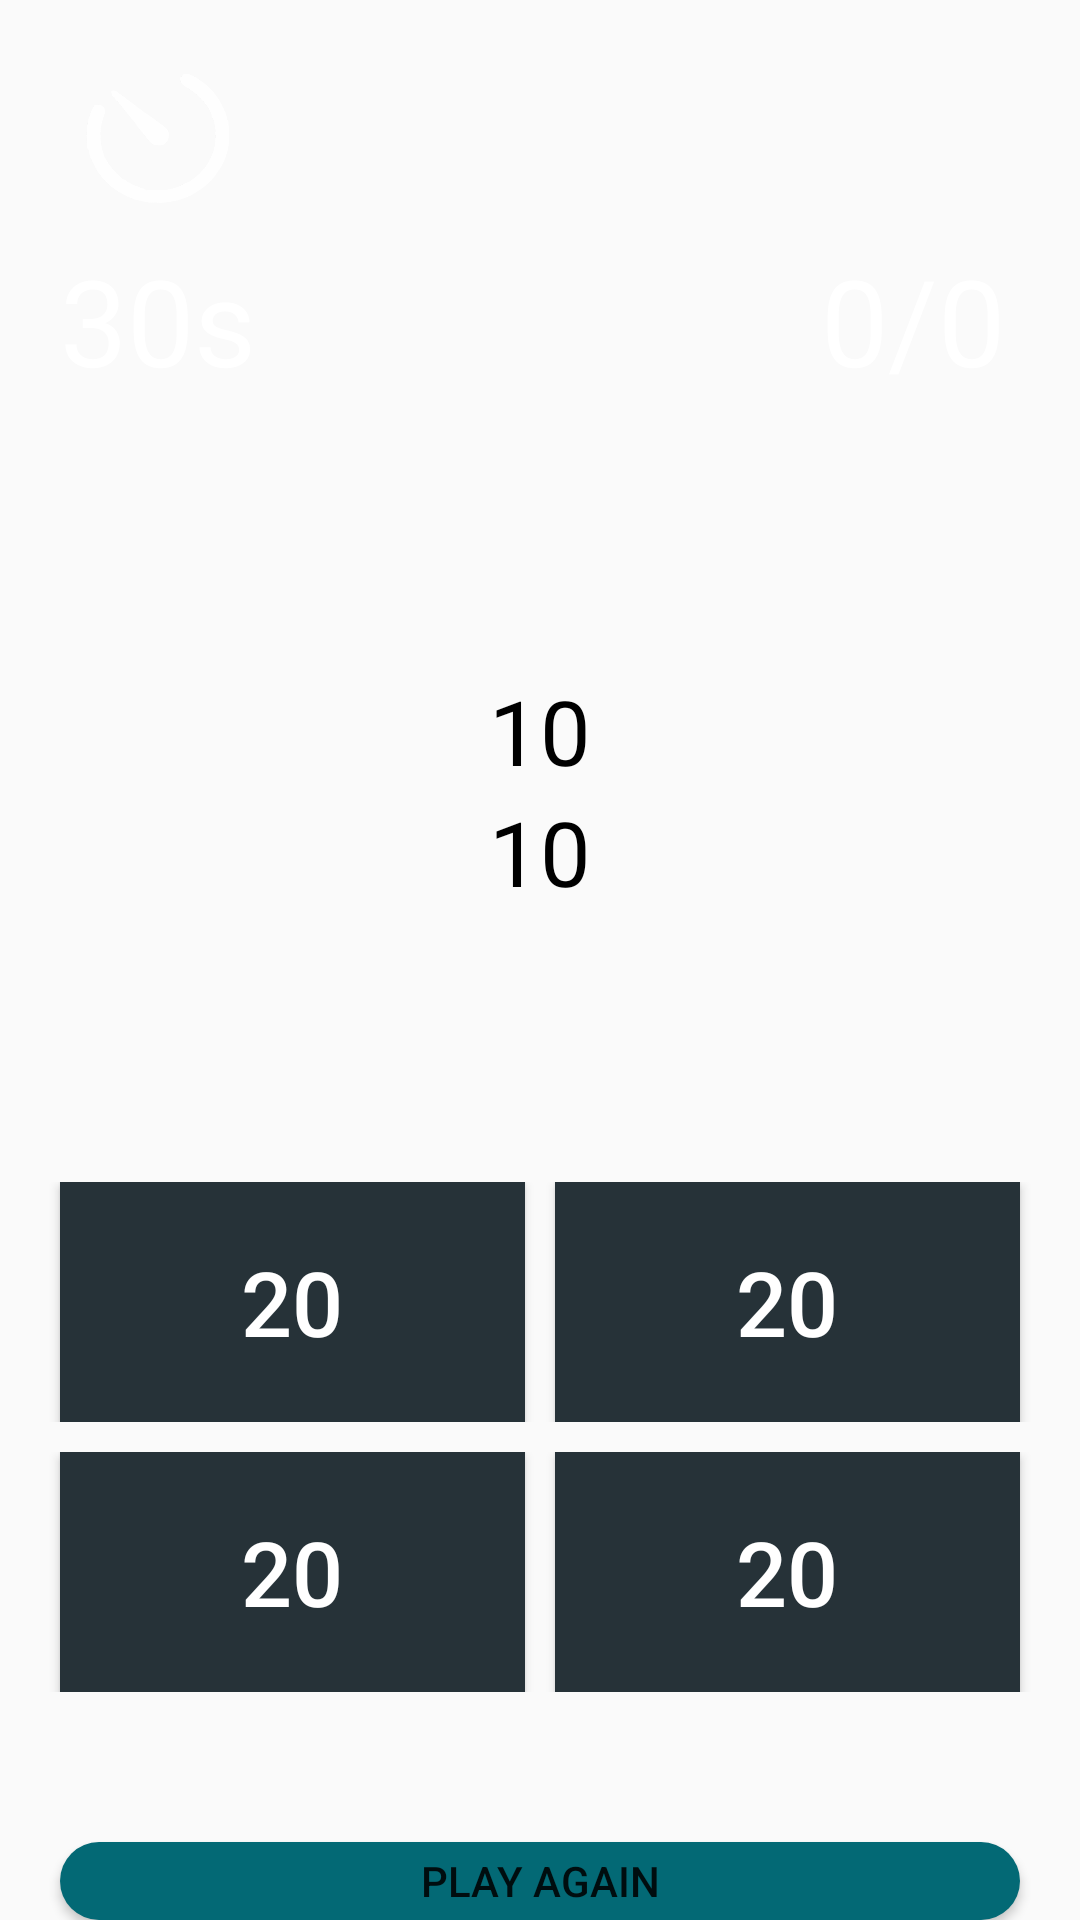

Reconstruct the res/layout file that produces this screen, plus the resources it refers to.
<!-- AndroidManifest.xml: application theme Theme.MathsClub -->
<!-- res/layout/activity_use_formula.xml -->
<?xml version="1.0" encoding="utf-8"?>
<androidx.constraintlayout.widget.ConstraintLayout
    xmlns:android="http://schemas.android.com/apk/res/android"
    xmlns:app="http://schemas.android.com/apk/res-auto"
    xmlns:tools="http://schemas.android.com/tools"
    android:layout_width="match_parent"
    android:id="@+id/ml"
    android:layout_height="match_parent"
    tools:context=".ActivityEquation">

    <LinearLayout
        android:layout_width="wrap_content"
        android:layout_height="wrap_content"
        android:layout_marginTop="200dp"
        android:orientation="vertical"
        app:layout_constraintBottom_toBottomOf="parent"
        app:layout_constraintEnd_toEndOf="parent"
        app:layout_constraintHorizontal_bias="0.5"
        app:layout_constraintStart_toStartOf="parent"
        app:layout_constraintTop_toTopOf="parent">

        <EditText
            android:id="@+id/timeEdt"
            android:layout_width="wrap_content"
            android:layout_height="wrap_content"
            android:ems="10"
            android:visibility="invisible"
            android:hint="60s (Time in seconds)"
            android:inputType="number"
            android:paddingStart="10dp"
            android:paddingEnd="10dp"
            android:paddingTop="5dp"
            android:paddingBottom="10dp" />

        <Button
            android:id="@+id/goButton"
            android:layout_width="wrap_content"
            android:layout_height="wrap_content"
            android:layout_gravity="center"
            android:layout_marginTop="20dp"
            android:textColor="@color/white"
            android:visibility="invisible"
            android:layout_marginBottom="309dp"
            android:background="@color/red"
            android:padding="10dp"
            android:text="GO!"
            android:textSize="60sp" />


    </LinearLayout>

    <LinearLayout
        android:id="@+id/gameLayout"
        android:layout_width="match_parent"
        android:layout_height="match_parent"
        android:orientation="vertical"
        app:layout_constraintBottom_toBottomOf="parent"
        app:layout_constraintEnd_toEndOf="parent"
        app:layout_constraintStart_toStartOf="parent"
        app:layout_constraintTop_toTopOf="parent">

        <LinearLayout
            android:layout_width="match_parent"
            android:layout_height="wrap_content"
            android:background="@drawable/rtc"
            android:orientation="horizontal">

            <LinearLayout
                android:id="@+id/timerll"
                android:layout_width="wrap_content"
                android:layout_height="wrap_content"
                android:layout_marginStart="10dp"
                android:layout_marginTop="10dp"
                android:orientation="vertical">

                <ImageView
                    android:layout_width="50dp"
                    android:layout_height="50dp"
                    android:layout_gravity="center"
                    android:layout_marginTop="10dp"
                    android:background="@drawable/timer" />

                <TextView
                    android:id="@+id/timerTextView"
                    android:layout_width="wrap_content"
                    android:layout_height="wrap_content"
                    android:padding="10dp"
                    android:text="30s"
                    android:textColor="@color/white"
                    android:textSize="40sp" />

            </LinearLayout>

            <LinearLayout
                android:layout_width="match_parent"
                android:layout_height="wrap_content"
                android:gravity="end"
                android:orientation="vertical">

                <LinearLayout
                    android:layout_width="match_parent"
                    android:layout_height="wrap_content"
                    android:layout_marginTop="10dp"
                    android:gravity="end"
                    android:orientation="vertical">

                    <ImageView
                        android:layout_width="50dp"
                        android:layout_height="50dp"
                        android:layout_marginTop="10dp"
                        android:layout_marginEnd="19dp"
                        android:background="@drawable/tphy" />


                    <TextView
                        android:id="@+id/scoreTextView"
                        android:layout_width="wrap_content"
                        android:layout_height="wrap_content"
                        android:layout_marginEnd="15dp"
                        android:padding="10dp"
                        android:text="0/0"
                        android:textColor="@color/white"
                        android:textSize="40sp" />

                </LinearLayout>
            </LinearLayout>

        </LinearLayout>

        <LinearLayout
            android:layout_width="match_parent"
            android:layout_height="wrap_content"
            android:layout_marginTop="80dp"
            android:orientation="vertical">

            <TextView
                android:id="@+id/formula"
                android:layout_width="match_parent"
                android:layout_height="wrap_content"
                android:layout_weight="1"
                android:text="10"
                android:textAlignment="center"
                android:textColor="@color/black"
                android:textSize="30sp" />

            <TextView
                android:id="@+id/values"
                android:layout_width="match_parent"
                android:layout_height="wrap_content"
                android:layout_weight="1"
                android:text="10"
                android:textAlignment="center"
                android:textColor="@color/black"
                android:textSize="30sp" />

        </LinearLayout>

        <LinearLayout
            android:layout_width="match_parent"
            android:layout_height="wrap_content"
            android:layout_marginTop="90dp"
            android:orientation="horizontal">

            <Button
                android:id="@+id/val1"
                android:layout_width="0dp"
                android:layout_height="80dp"
                android:layout_marginStart="20dp"
                android:layout_marginEnd="10dp"
                android:layout_weight="1"
                android:background="@color/red"
                android:elevation="2dp"
                android:onClick="chooseAnswer"
                android:tag="0"
                android:text="20"
                android:textColor="@color/white"
                android:textSize="30sp" />

            <Button
                android:id="@+id/val2"
                android:layout_width="0dp"
                android:layout_height="80dp"
                android:layout_marginEnd="20dp"
                android:layout_weight="1"
                android:background="@color/red"
                android:elevation="2dp"
                android:onClick="chooseAnswer"
                android:tag="1"
                android:text="20"
                android:textColor="@color/white"
                android:textSize="30sp" />

        </LinearLayout>

        <LinearLayout
            android:layout_width="match_parent"
            android:layout_height="wrap_content"
            android:layout_marginTop="10dp"
            android:orientation="horizontal">

            <Button
                android:id="@+id/val3"
                android:layout_width="0dp"
                android:layout_height="80dp"
                android:layout_marginStart="20dp"
                android:layout_marginEnd="10dp"
                android:layout_weight="1"
                android:background="@color/red"
                android:elevation="2dp"
                android:onClick="chooseAnswer"
                android:tag="2"
                android:text="20"
                android:textColor="@color/white"
                android:textSize="30sp" />

            <Button
                android:id="@+id/val4"
                android:layout_width="0dp"
                android:layout_height="80dp"
                android:layout_marginEnd="20dp"
                android:layout_weight="1"
                android:background="@color/red"
                android:elevation="2dp"
                android:onClick="chooseAnswer"
                android:tag="3"
                android:text="20"
                android:textColor="@color/white"
                android:textSize="30sp" />

        </LinearLayout>

        <Button
            android:id="@+id/playAgainButton"
            android:layout_width="match_parent"
            android:layout_height="wrap_content"
            android:layout_marginStart="20dp"
            android:layout_marginTop="50dp"
            android:layout_marginEnd="20dp"
            android:background="@drawable/round_the_corner"
            android:onClick="playAgain"
            android:text="play again" />


    </LinearLayout>

</androidx.constraintlayout.widget.ConstraintLayout>
<!-- resources referenced by this layout -->
<resources>
  <color name="black">#FF000000</color>
  <color name="red">#263238</color>
  <color name="white">#FFFFFFFF</color>
  <!-- drawable round_the_corner (drawable) -->
  <?xml version="1.0" encoding="utf-8"?>
  <shape
      xmlns:android="http://schemas.android.com/apk/res/android">
      <corners android:radius="30dp"/>
      <solid android:color="#036975"/>
  </shape>
  <!-- drawable timer: png bitmap (drawable, 31561 bytes) -->
  <style name="Theme.MathsClub" parent="Theme.AppCompat.Light.NoActionBar">
          
          <item name="colorPrimary">@color/red</item>
          <item name="colorPrimaryVariant">@color/purple_500</item>
          <item name="colorOnPrimary">@color/white</item>
          
          <item name="colorSecondary">@color/teal_200</item>
          <item name="colorSecondaryVariant">@color/teal_700</item>
          <item name="colorOnSecondary">@color/black</item>
          
          <item name="android:statusBarColor" tools:targetApi="l">?attr/colorPrimaryVariant</item>
          
      </style>
  <color name="purple_500">#000a12</color>
  <color name="teal_200">#FF03DAC5</color>
  <color name="teal_700">#FF018786</color>
</resources>
